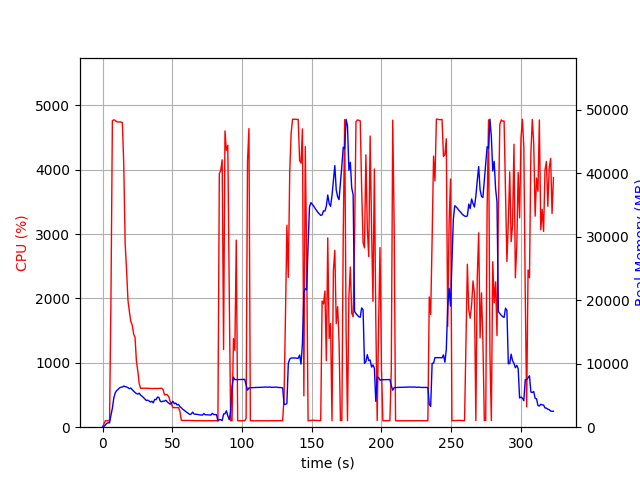

Data behind this chart, as committed beside it:
elapsed_time, nproc, cpu, mem_real, mem_virtual
4.00543212890625e-05, 1, 0.0, 10.45, 3186
1.006, 1, 49.7, 103.5, 780.8
2.012, 1, 100.3, 363.5, 1901
3.019, 1, 99.3, 611.5, 3181
4.026, 1, 100.3, 695.5, 2669
5.033, 1, 99.3, 692.6, 2669
6.041, 1, 2015, 1888, 7776
7.061, 1, 4762, 2999, 9130
8.082, 1, 4774, 4610, 10682
9.103, 1, 4766, 5403, 11521
10.12, 1, 4744, 5764, 11992
11.14, 1, 4741, 5935, 12328
12.16, 1, 4740, 6199, 12717
13.18, 1, 4741, 6287, 12903
14.2, 1, 4732, 6318, 13050
15.22, 1, 4076, 6483, 13458
16.23, 1, 2844, 6389, 13530
17.25, 1, 2438, 6338, 13764
18.26, 1, 1968, 6215, 13836
19.27, 1, 1796, 6067, 13880
20.27, 1, 1643, 6165, 14172
21.28, 1, 1587, 5911, 14338
22.29, 1, 1448, 5678, 14394
23.3, 1, 1399, 5472, 14394
24.31, 1, 1027, 5296, 14466
25.31, 1, 868.8, 5215, 14638
26.32, 1, 677.6, 5353, 15188
27.33, 1, 604.4, 5038, 15556
28.33, 1, 605.1, 4877, 15556
29.34, 1, 605.4, 4676, 15556
30.35, 1, 607.8, 4447, 15556
31.35, 1, 605.9, 4211, 15556
32.36, 1, 603.4, 4262, 15556
33.37, 1, 603.8, 4132, 15556
34.38, 1, 600.7, 3958, 15556
35.38, 1, 601.6, 4087, 15556
36.39, 1, 600.1, 3836, 15556
37.4, 1, 602.0, 4370, 15556
38.41, 1, 600.6, 4347, 15556
39.41, 1, 600.7, 4741, 15748
40.42, 1, 603.4, 4693, 15972
41.43, 1, 602.9, 4079, 15972
42.44, 1, 604.9, 4004, 15972
43.45, 1, 583.2, 4102, 15972
44.46, 1, 500.8, 4105, 15972
45.47, 1, 506.2, 4241, 15972
46.48, 1, 504.1, 3986, 15972
47.49, 1, 472.8, 3790, 15972
48.5, 1, 403.5, 3627, 15972
49.5, 1, 352.8, 3797, 15972
50.51, 1, 303.4, 4079, 15972
51.52, 1, 305.3, 3683, 15972
52.53, 1, 303.4, 3802, 15972
53.54, 1, 303.3, 3496, 15972
54.55, 1, 303.4, 3577, 15972
55.56, 1, 241.8, 3220, 15972
56.57, 1, 104.1, 3056, 15972
57.58, 1, 106.1, 2806, 15972
58.58, 1, 104.1, 2674, 15972
59.59, 1, 105.1, 2470, 15972
... 261 more rows
